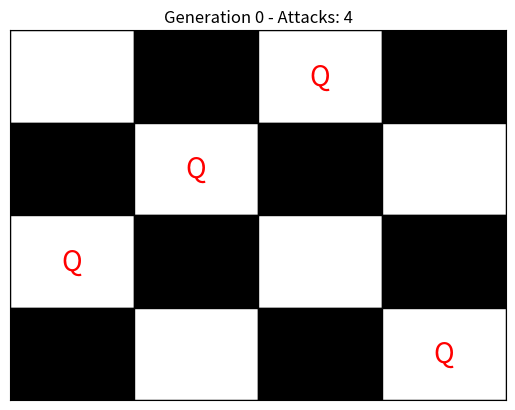
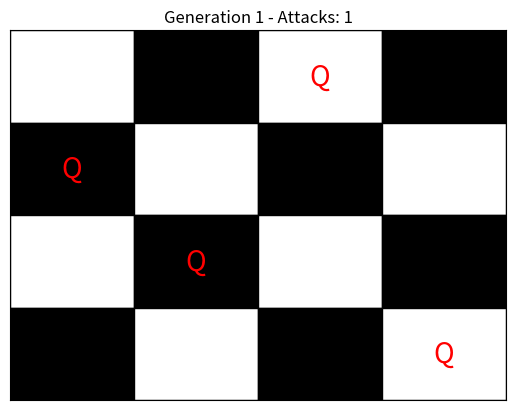
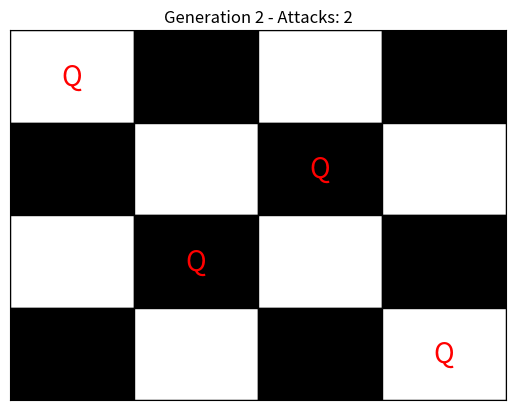
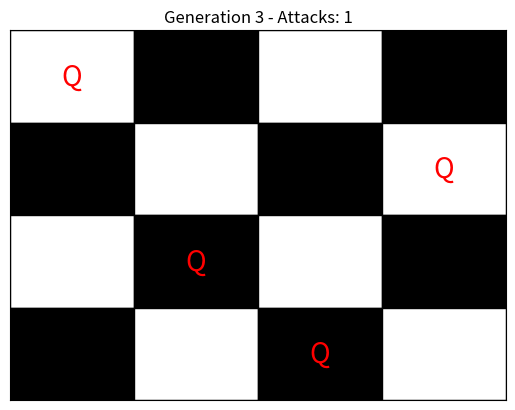
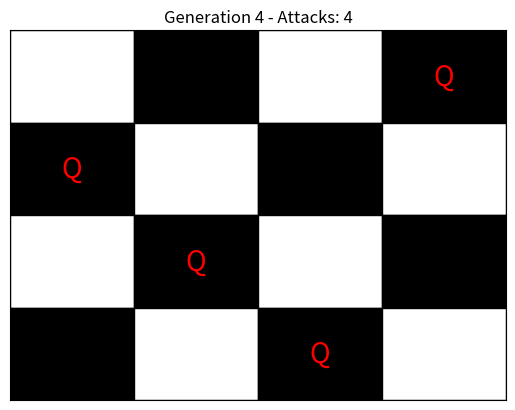
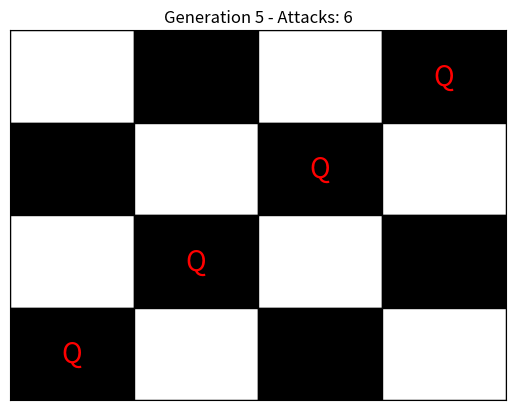
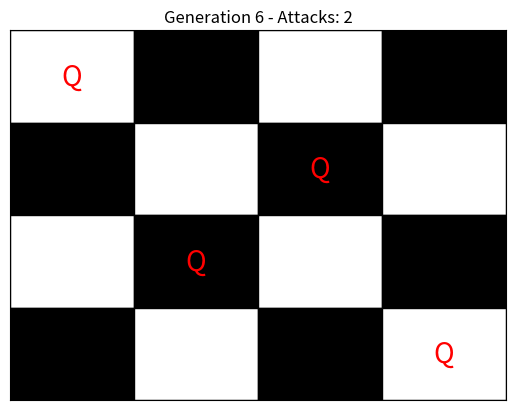
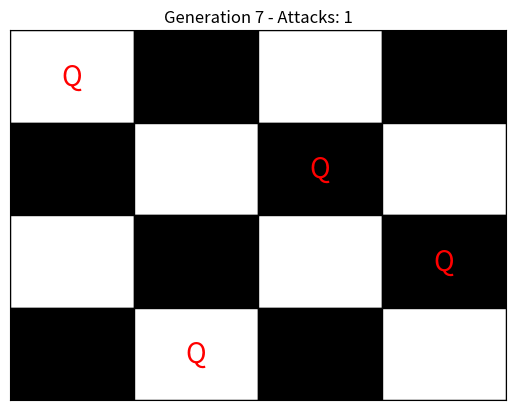
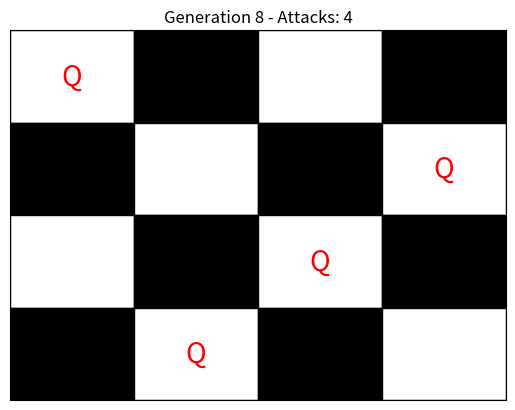
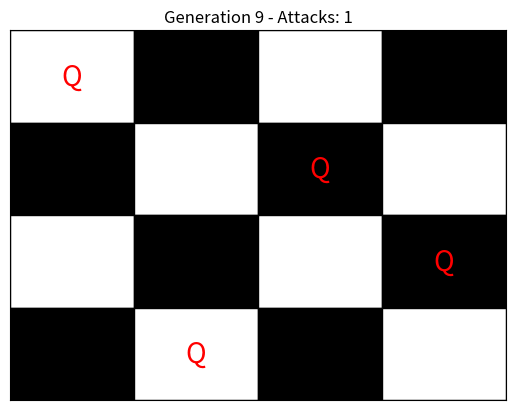
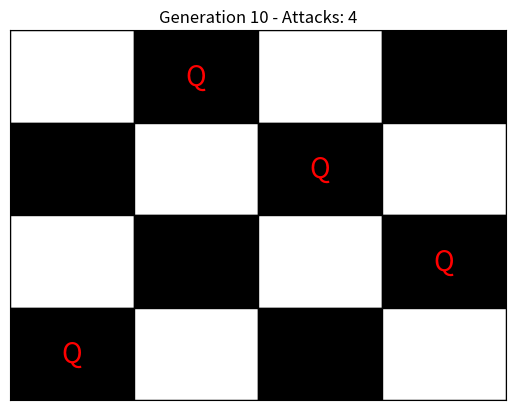
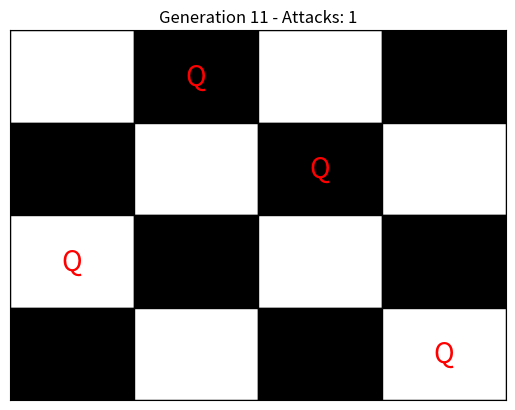
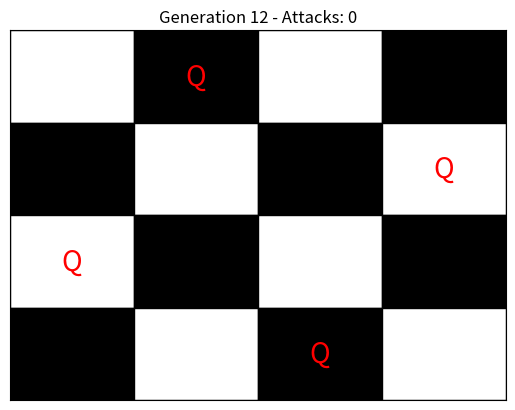

Here is the Python script that generated these plots, in order:
import numpy as np
import matplotlib.pyplot as plt
import matplotlib.patches as patches

class SimulatedAnnealingNQueens:
    def __init__(self, n, temp_start, temp_end, alpha, max_iter):
        self.n = n
        self.temp_start = temp_start
        self.temp_end = temp_end
        self.alpha = alpha
        self.max_iter = max_iter

        # Initialize state
        self.current_state = np.random.permutation(n) 
        self.current_attacks = self.calculate_attacks(self.current_state)
        self.best_state = self.current_state.copy()
        self.best_attacks = self.current_attacks
        self.temp = temp_start
        self.values = [self.current_attacks]

    def calculate_attacks(self, state):
        """Calculate the number of pairs of queens attacking each other."""
        attacks = 0
        for i in range(self.n):
            for j in range(i + 1, self.n):
                if state[i] == state[j] or abs(state[i] - state[j]) == abs(i - j):
                    attacks += 1
        return attacks

    def generate_neighbor(self, state):
        """Generate a neighbor state by swapping two queens."""
        neighbor = state.copy()
        idx1, idx2 = np.random.choice(self.n, 2, replace=False)
        neighbor[idx1], neighbor[idx2] = neighbor[idx2], neighbor[idx1]
        return neighbor

    def plot_board(self, state, title):
        """Plot the board state."""
        fig, ax = plt.subplots()
        ax.set_xlim(0, self.n)
        ax.set_ylim(0, self.n)
        ax.set_xticks([])
        ax.set_yticks([])
        ax.set_title(title)
        
        # Draw board
        for i in range(self.n):
            for j in range(self.n):
                color = 'white' if (i + j) % 2 == 0 else 'black'
                rect = patches.Rectangle((i, j), 1, 1, linewidth=1, edgecolor='black', facecolor=color)
                ax.add_patch(rect)

        # Draw queens
        for i in range(self.n):
            ax.text(i + 0.5, state[i] + 0.5, 'Q', ha='center', va='center', fontsize=20, color='red')

        plt.gca().invert_yaxis()
        plt.show()

    def anneal(self):
        """Perform the simulated annealing algorithm."""
        for count in range(self.max_iter):
            # Generate a neighboring state
            neighbor = self.generate_neighbor(self.current_state)
            neighbor_attacks = self.calculate_attacks(neighbor)

            # Calculate the difference in the number of attacks
            delta = neighbor_attacks - self.current_attacks

            # Decide whether to accept the neighbor state
            if delta < 0 or np.random.rand() < np.exp(-delta / self.temp):
                self.current_state = neighbor
                self.current_attacks = neighbor_attacks
                if neighbor_attacks < self.best_attacks:
                    self.best_state = neighbor
                    self.best_attacks = neighbor_attacks

            # Update the temperature
            self.temp = max(self.temp * self.alpha, self.temp_end)
            self.values.append(self.best_attacks)

            # Print the current generation and attacks
            print(f"Generation {count}: Attacks {self.current_attacks}")

            # Plot the board every 100 iterations
            self.plot_board(self.current_state, f"Generation {count} - Attacks: {self.current_attacks}")

            # Stop if a solution with zero attacks is found
            if self.best_attacks == 0:
                print(f"Found solution with zero attacks at generation {count}")
                break

        return self.best_state, self.best_attacks, self.values

# Example usage
if __name__ == "__main__":
    # Parameters: size of board, initial temperature, final temperature, cooling rate, maximum iterations
    sa = SimulatedAnnealingNQueens(n=4, temp_start=1000, temp_end=0.1, alpha=0.95, max_iter=1000)
    best_state, best_attacks, values = sa.anneal()
    print("Best state (solution):", best_state)
    print("Number of attacks in the best state:", best_attacks)